Photos from the image-classification dataset "dataset_ayam" in the GitHub repository tikakurniasari28/Deteksi_Penyakit_Ayam. Its 4 classes are: cocci, healthy, ncd, salmo.

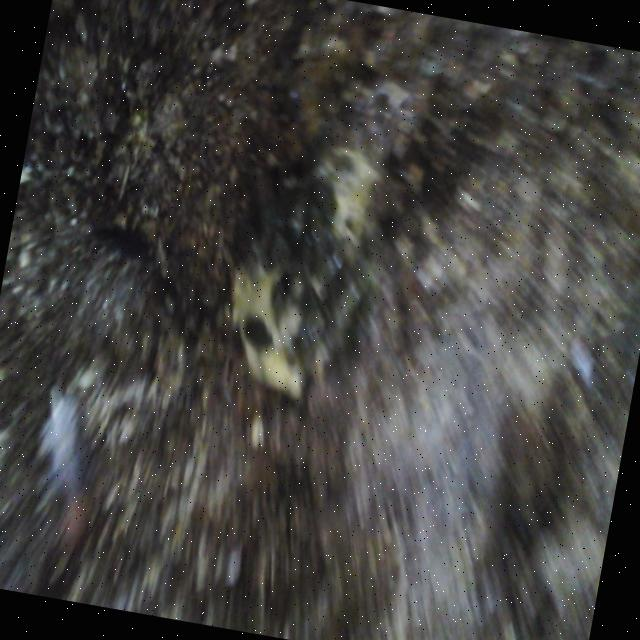
Label: ncd

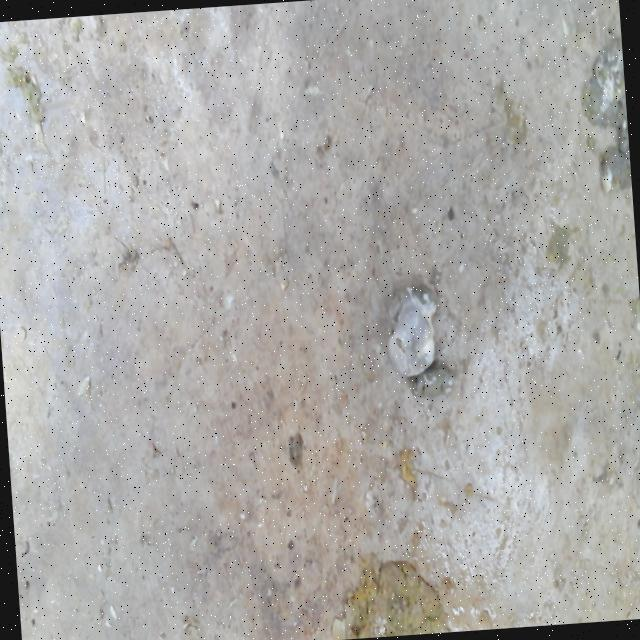
Label: healthy

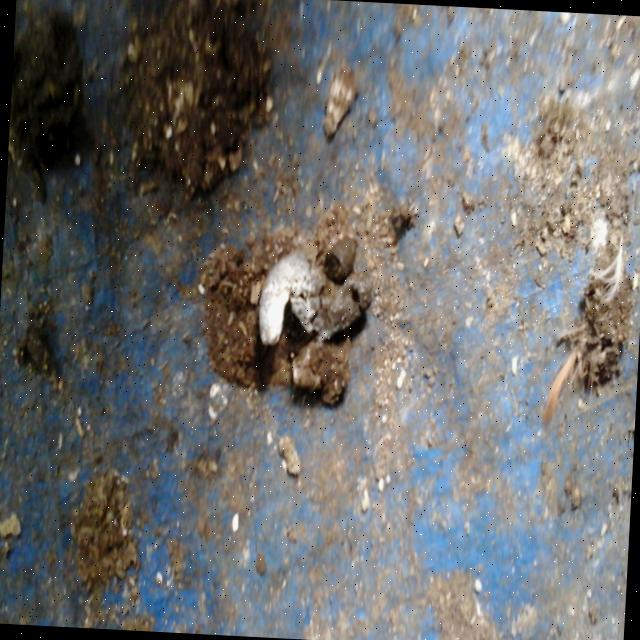
Label: salmo

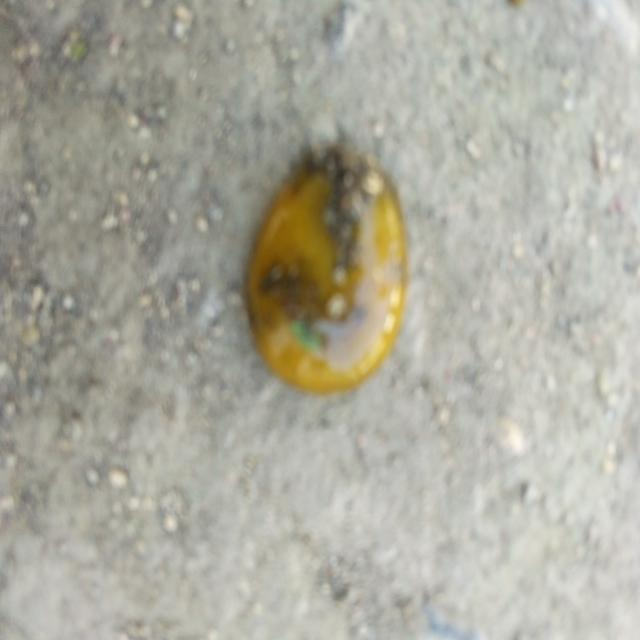
Label: cocci

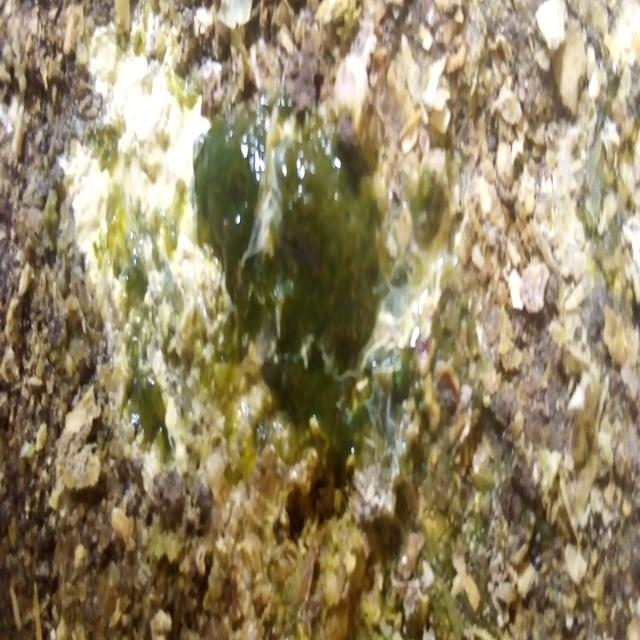
Label: ncd

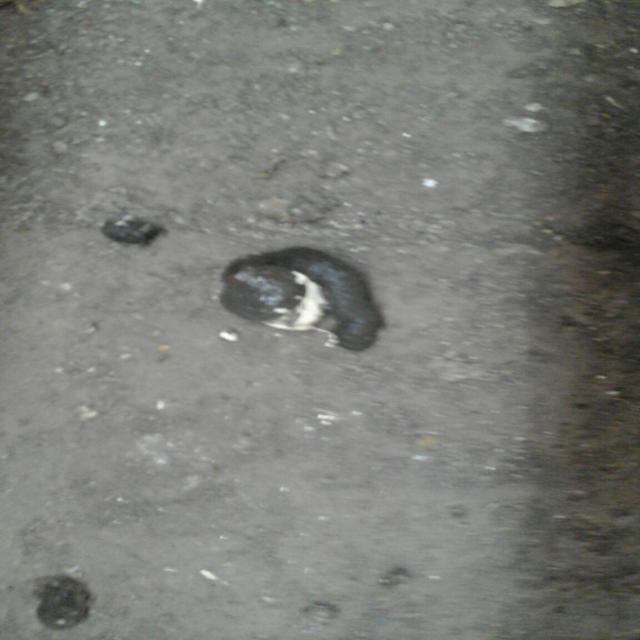
Label: healthy
